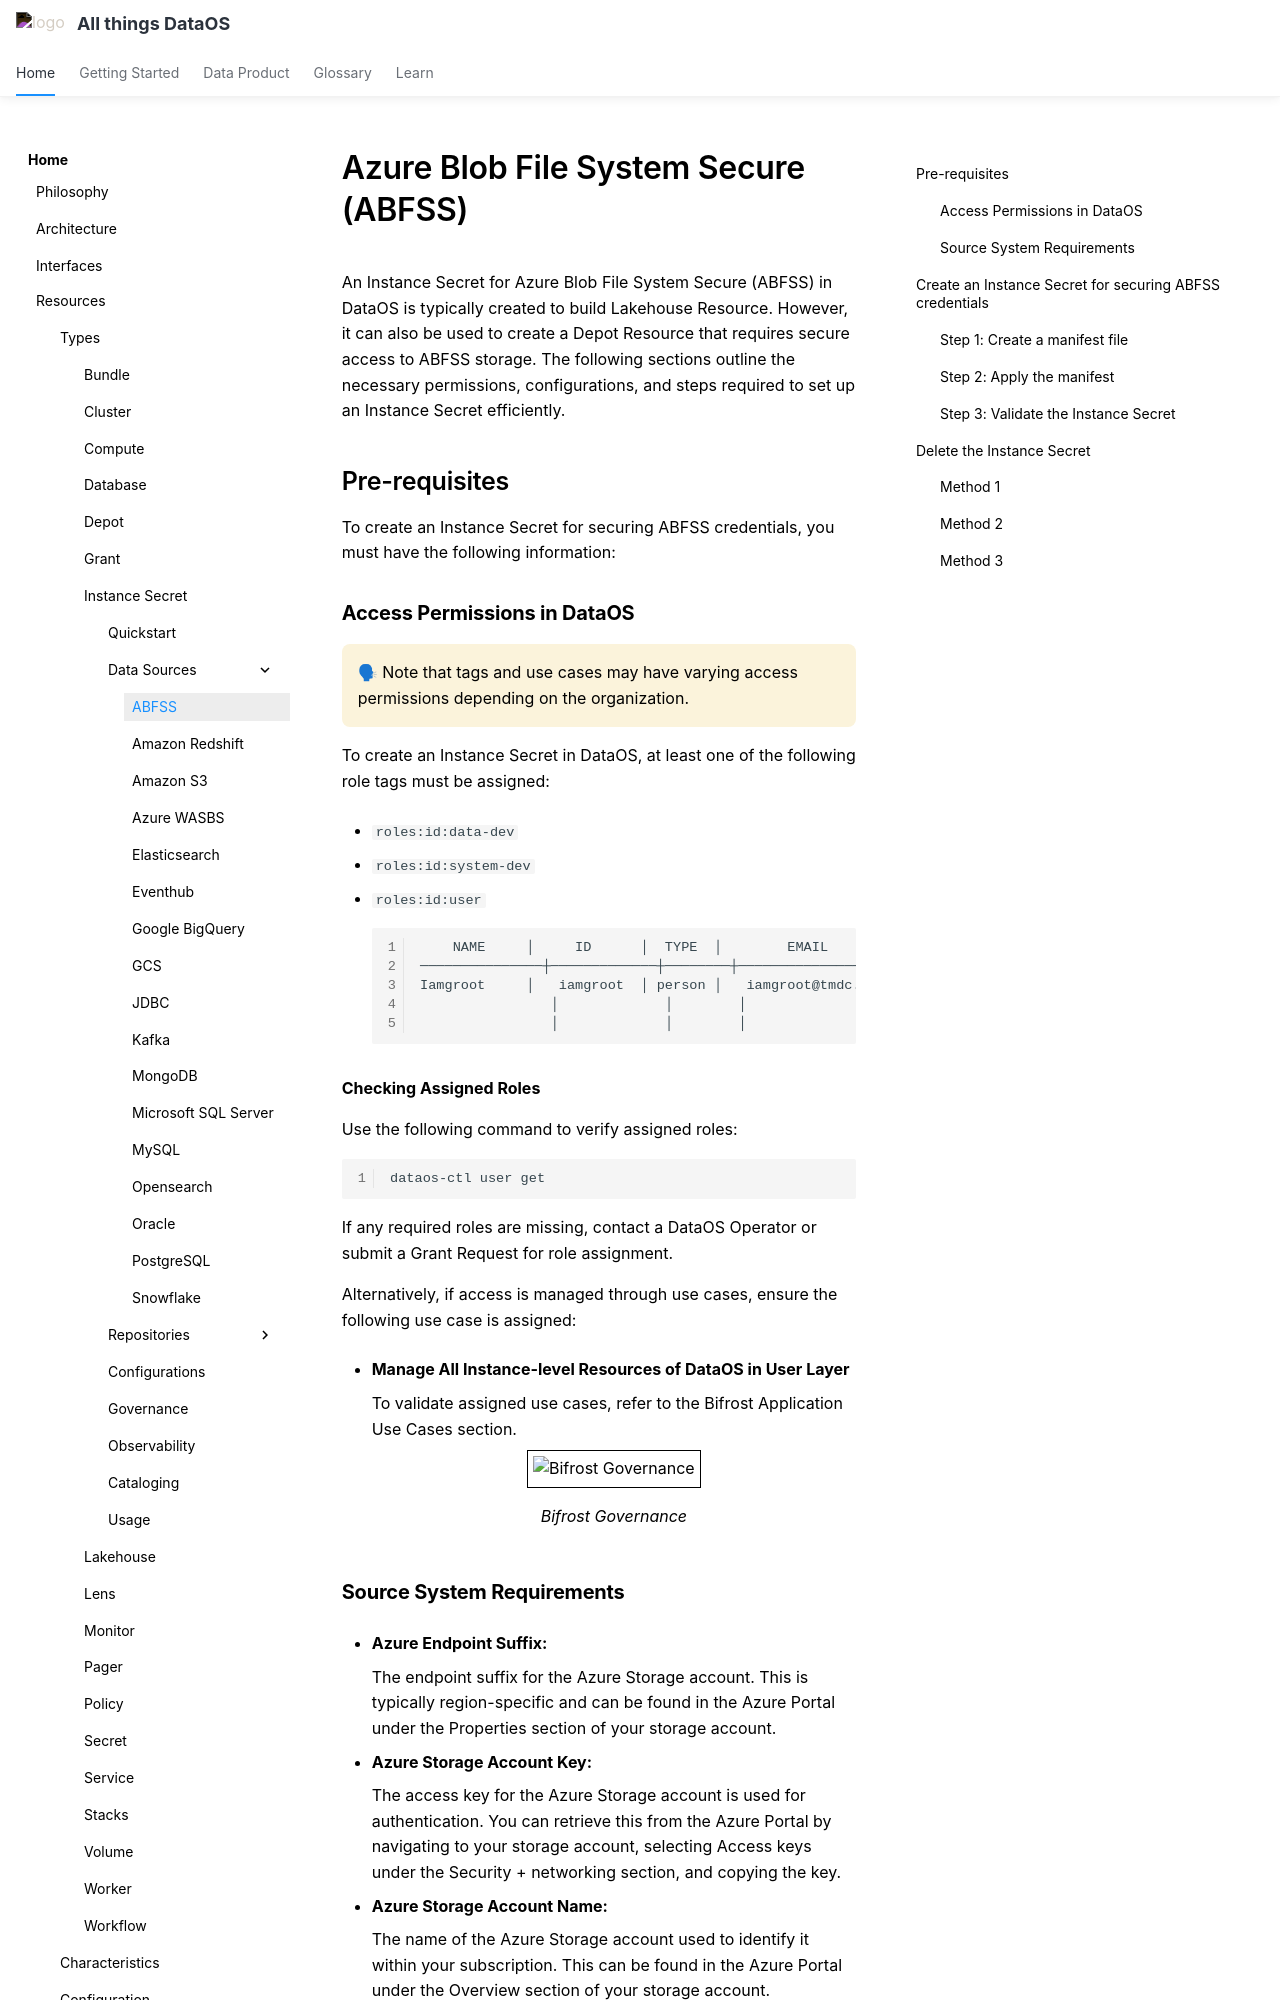

repository: moderndatacompany/dataos.info · page: resources/instance_secret/data_sources/abfss/index.html · generator: mkdocs

# Azure Blob File System Secure (ABFSS)

An Instance Secret for Azure Blob File System Secure (ABFSS) in DataOS is typically created to build Lakehouse Resource. However, it can also be used to create a Depot Resource that requires secure access to ABFSS storage. The following sections outline the necessary permissions, configurations, and steps required to set up an Instance Secret efficiently.

## Pre-requisites

To create an Instance Secret for securing ABFSS credentials, you must have the following information:

### **Access Permissions in DataOS**

<aside class="callout">
🗣 Note that tags and use cases may have varying access permissions depending on the organization.
</aside>

To create an Instance Secret in DataOS, at least one of the following role tags must be assigned:

- `roles:id:data-dev`

- `roles:id:system-dev`

- `roles:id:user`

    ```bash
        NAME     │     ID      │  TYPE  │        EMAIL         │              TAGS               
    ───────────────┼─────────────┼────────┼──────────────────────┼─────────────────────────────────
    Iamgroot     │   iamgroot  │ person │   iamgroot@tmdc.io   │ roles:id:data-dev,              
                    │             │        │                      │  roles:id:user,                  
                    │             │        │                      │ users:id:iamgroot  
    ```

**Checking Assigned Roles**

Use the following command to verify assigned roles:

```bash
dataos-ctl user get
```

If any required roles are missing, contact a DataOS Operator or submit a Grant Request for role assignment.

Alternatively, if access is managed through use cases, ensure the following use case is assigned:

- **Manage All Instance-level Resources of DataOS in User Layer**

    To validate assigned use cases, refer to the Bifrost Application Use Cases section.

    <center>
    <img src="/resources/instance_secret/usecase2.png" alt="Bifrost Governance" style="width:80rem; border: 1px solid black; padding: 5px;" />
    <figcaption><i>Bifrost Governance</i></figcaption>
    </center>


### **Source System Requirements**

- **Azure Endpoint Suffix:**

    The endpoint suffix for the Azure Storage account. This is typically region-specific and can be found in the Azure Portal under the Properties section of your storage account.

- **Azure Storage Account Key:**

    The access key for the Azure Storage account is used for authentication. You can retrieve this from the Azure Portal by navigating to your storage account, selecting Access keys under the Security + networking section, and copying the key.

- **Azure Storage Account Name:**

    The name of the Azure Storage account used to identify it within your subscription. This can be found in the Azure Portal under the Overview section of your storage account.

Ensure that you have these details ready before proceeding with the Instance Secret creation process.

## Create an Instance Secret for securing ABFSS credentials

Azure Blob File System Secure (ABFSS) is an object storage system. Object stores are distributed storage systems designed to store and manage large amounts of unstructured data.

To create an Azure Blob File System Secure (ABFSS) Instance Secret in DataOS, ensure you have access to the DataOS Command Line Interface (CLI) and the required permissions. Follow the steps below to complete the creation process efficiently and securely.
